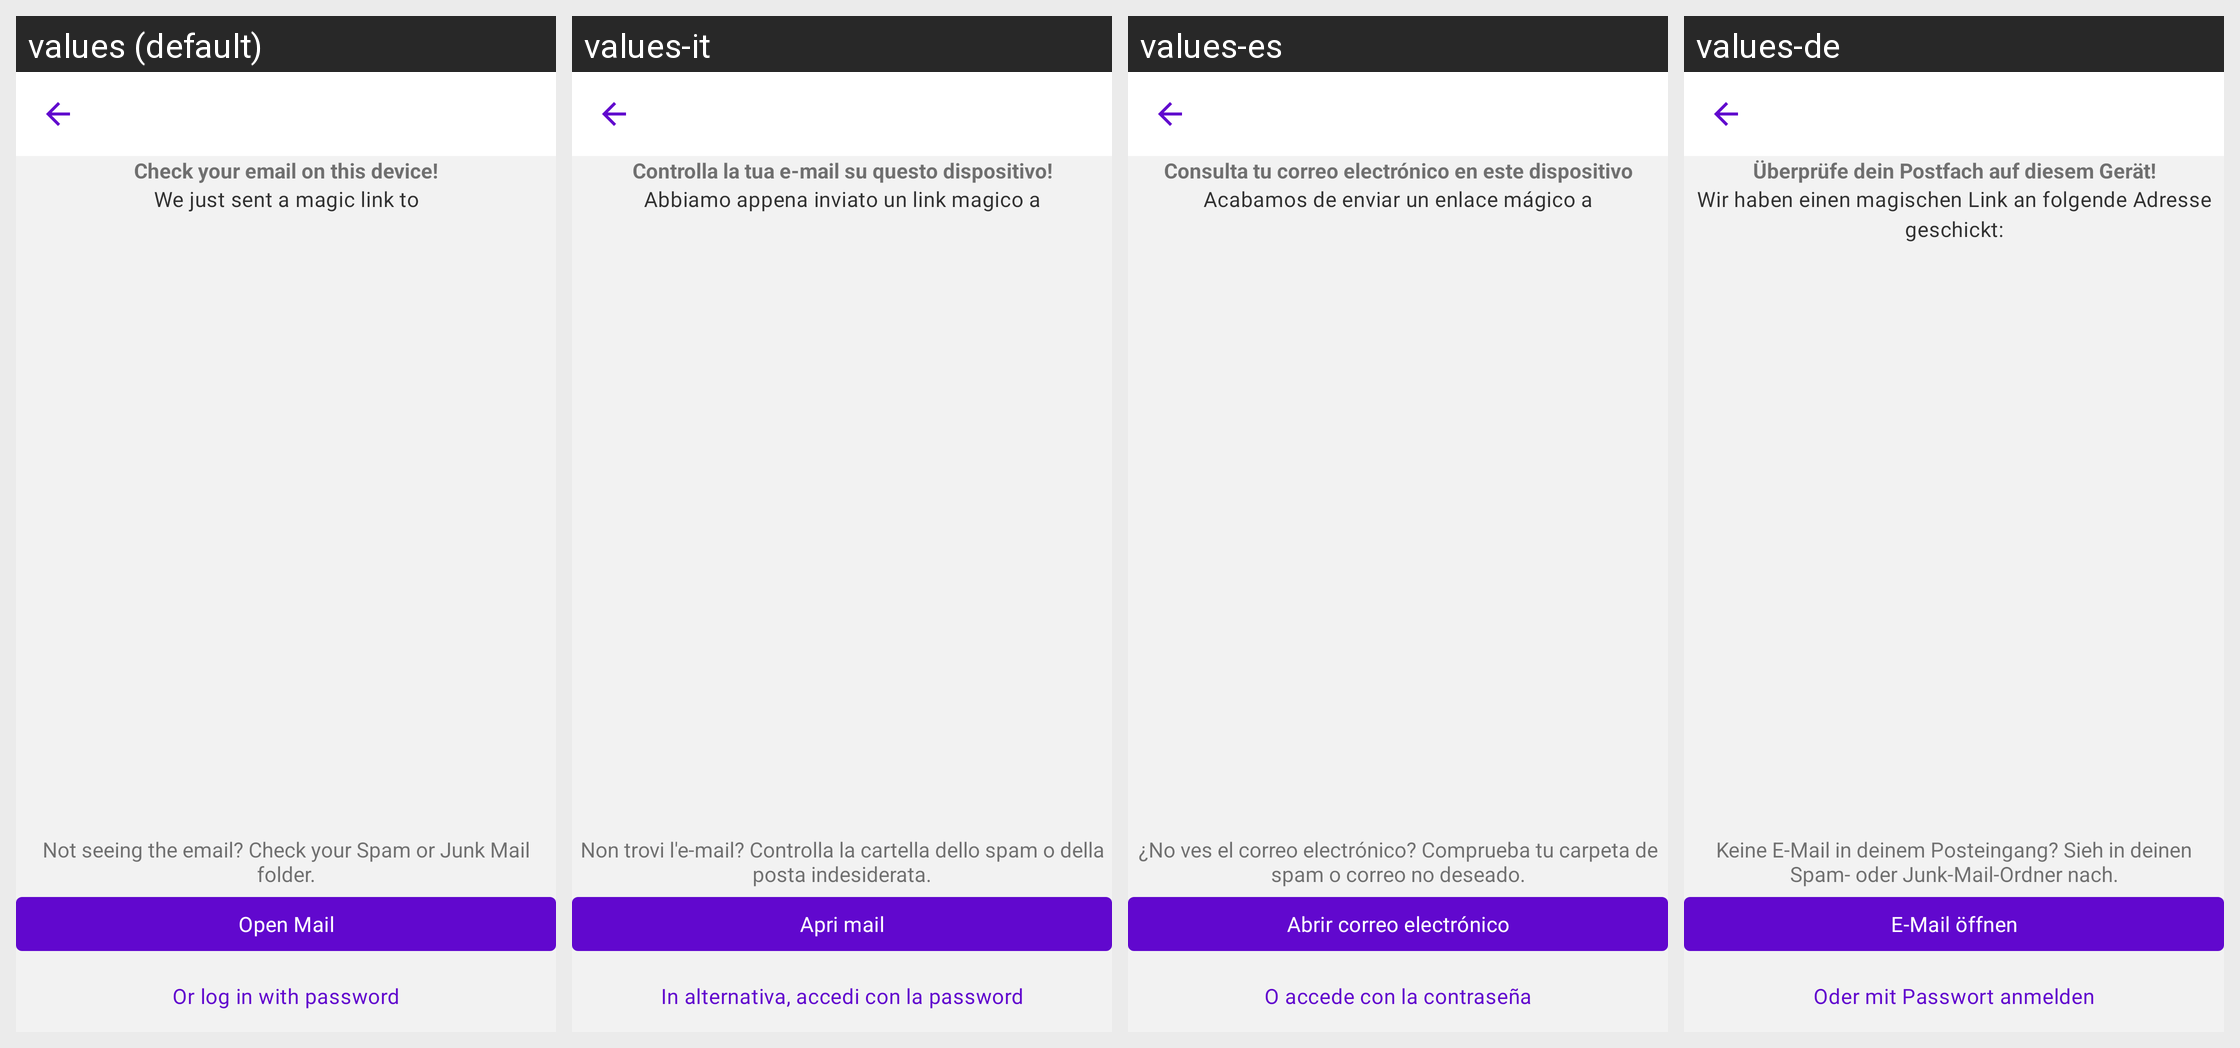

The same Android screen rendered under several of its app's locales, left to right. List the strings drawn on it with the default value and each locale's translation.
Android screen res/layout/fragment_login_magic_link_sent_improved.xml rendered under 4 locales, left to right: values (default), values-it, values-es, values-de. Device: Nexus 5 (rendered at 1080×1920; each locale shown at half size, 540×960, under a caption strip naming it); theme Theme.Woo.DayNight.
Other locales in the repository, not shown: values-ar, values-fr, values-he, values-id, values-ja, values-ko, values-nl, values-pt-rBR, values-ru, values-sv, values-tr, values-zh-rCN, values-zh-rTW.
Strings drawn on this screen, with the default value and each locale's value (text and hints the layout hard-codes, and strings that could not be matched under every locale, appear in the picture but are not listed):

open_mail
  values: Open Mail
  values-it: Apri mail
  values-es: Abrir correo electrónico
  values-de: E-Mail öffnen

login_magic_links_sent_label_short
  values: Check your email on this device!
  values-it: Controlla la tua e-mail su questo dispositivo!
  values-es: Consulta tu correo electrónico en este dispositivo
  values-de: Überprüfe dein Postfach auf diesem Gerät!

login_magic_links_email_sent
  values: We just sent a magic link to
  values-it: Abbiamo appena inviato un link magico a
  values-es: Acabamos de enviar un enlace mágico a
  values-de: Wir haben einen magischen Link an folgende Adresse geschickt:

magic_link_not_seeing_email_message
  values: Not seeing the email? Check your Spam or Junk Mail folder.
  values-it: Non trovi l'e-mail? Controlla la cartella dello spam o della posta indesiderata.
  values-es: ¿No ves el correo electrónico? Comprueba tu carpeta de spam o correo no deseado.
  values-de: Keine E-Mail in deinem Posteingang? Sieh in deinen Spam- oder Junk-Mail-Ordner nach.

or_use_password_below_qr_code_scan_option
  values: Or log in with password
  values-it: In alternativa, accedi con la password
  values-es: O accede con la contraseña
  values-de: Oder mit Passwort anmelden
